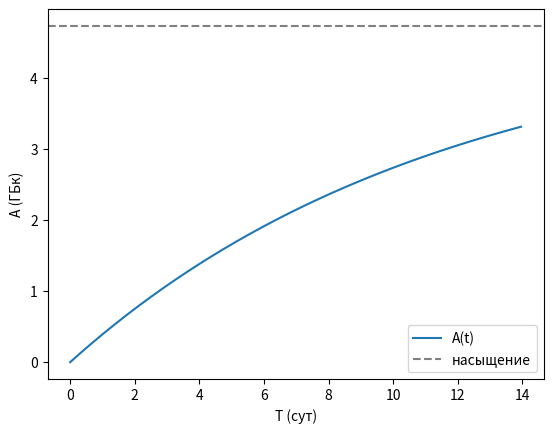

Python code for this plot:
import math
import matplotlib.pyplot as plt

N_A = 6.02214076e23
BARN = 1e-24 # барн
CI = 3.7e10 # 1 Ки в беккерелях
DAY = 86400.0
HOUR = 3600.0
W = 0.34 # массовая доля теллура-130

T_I_131 = DAY * 8.02 # период полураспада йода-131
LAMBDA_I_131 = math.log(2, math.e) / T_I_131

M_TE_130 = 129.91 # молярка теллура-130

SIGMA = 0.3 * float(10**-24) # сечение захвата
F = 10**13 # поток нейтронов

DOZA = 3.7 * 10**9 # доза на 1 пациента, Бк
CENTERS = 80
PATIENTS = 100


def find_amount_te_core(m):
    """N = (m * W / M) * N_a
    m - масса природного теллура
    """
    N = (m * W / M_TE_130) * N_A
    return N


def find_rad_zahvata(F, N):
    """Rz = sigma * F * N
    Sigma - сечение захвата
    F - potok
    N - кол-во ядер
    """
    Rz = SIGMA * F * N
    return Rz


def find_A(R, t):
    "A = R * (1 - e^(-lambda * t))"
    A = R * (1 - math.e**(-LAMBDA_I_131 * t))
    return A


def raspad(A0, t):
    "A = A0 * e^(-lambda * t)"
    A = A0 * math.e**(-LAMBDA_I_131 * t)
    return A


def perevod_v_ki(A):
    "перевод Бк -> Ки"
    return A / CI


def find_dostavka(A, poteri):
    """активность после 48ч выделения и дороги
    poteri - доля потерь в пути (0.2 = 20%)
    """
    A = raspad(A, 48 * HOUR)
    A = A * (1 - poteri) # минус потери в пути
    return A


def find_patients(A):
    "сколько пациентов покроет активность A"
    return A / DOZA


def find_emkost():
    "сколько всего нужно на 80 центров по 100 пациентов"
    return CENTERS * PATIENTS * DOZA


if __name__ == "__main__":
    N = find_amount_te_core(1)
    R = find_rad_zahvata(F, N)

    t = 7 * DAY
    A = find_A(R, t)

    print("ядра N =", N)
    print("скорость захвата R =", R, "Бк (насыщение)")
    print("активность за 7 сут A =", A, "Бк =", A / 10**9, "ГБк")
    print("в Ки:", perevod_v_ki(A), "Ки")

    A_dost = find_dostavka(A, 0.2)
    print("после доставки A =", A_dost, "Бк =", A_dost / 10**9, "ГБк")
    print("пациентов с 1 г:", find_patients(A_dost))
    print("нужно на 80 центров:", find_emkost(), "Бк =", find_emkost() / 10**12, "ТБк")

    x1 = [i / DAY for i in range(0, int(14*DAY), 3600)]
    y1 = [find_A(R, i) / 10**9 for i in range(0, int(14*DAY), 3600)]

    plt.plot(x1, y1, label="A(t)")
    plt.axhline(R / 10**9, ls="--", color="gray", label="насыщение")
    plt.xlabel("T (сут)")
    plt.ylabel("A (ГБк)")
    plt.legend()
    plt.show()
